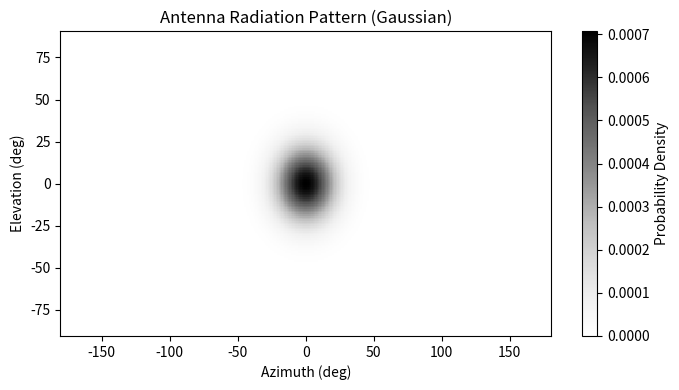

Source code (Python):
import numpy as np
import matplotlib.pyplot as plt


def gaussian_radiation_pattern(sigma_el=15.0, sigma_az=15.0):
    elevation = np.linspace(-90, 90, 180)
    azimuth = np.linspace(-180, 180, 360)
    el_grid, az_grid = np.meshgrid(elevation, azimuth, indexing="ij")

    norm = 1.0 / (2.0 * np.pi * sigma_el * sigma_az)
    pdf = norm * np.exp(
        -0.5 * ((el_grid / sigma_el) ** 2 + (az_grid / sigma_az) ** 2)
    )

    matrix = np.column_stack((el_grid.ravel(), az_grid.ravel(), pdf.ravel()))
    return elevation, azimuth, pdf, matrix


if __name__ == "__main__":
    elevation, azimuth, pdf, antenna_radiation_pattern = gaussian_radiation_pattern()

    plt.figure(figsize=(7, 4))
    mesh = plt.pcolormesh(
        azimuth,
        elevation,
        pdf,
        cmap="Greys",
        shading="auto",
    )
    plt.xlabel("Azimuth (deg)")
    plt.ylabel("Elevation (deg)")
    plt.title("Antenna Radiation Pattern (Gaussian)")
    plt.colorbar(mesh, label="Probability Density")
    plt.tight_layout()
    plt.show()